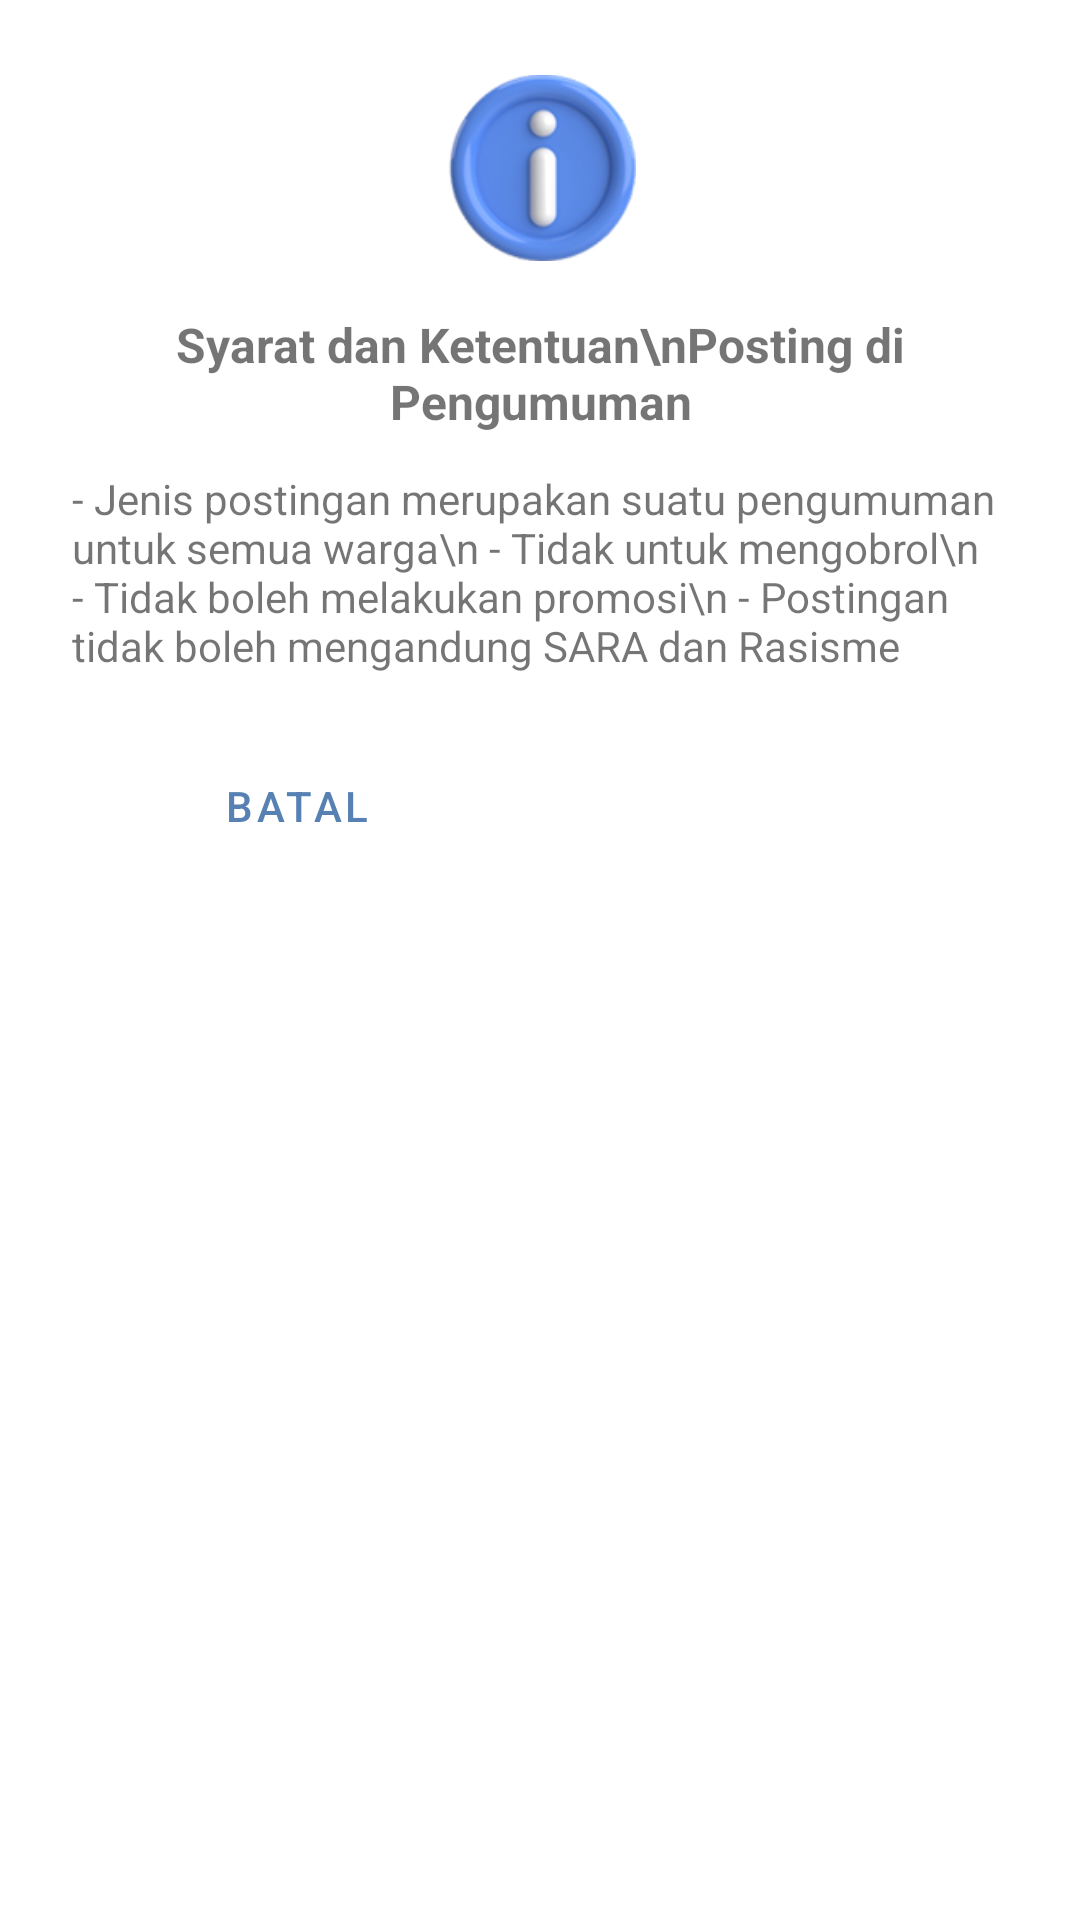

Here is an Android app screen rendered from its layout file. Give the layout XML and the strings, colors and styles it references.
<!-- AndroidManifest.xml: application theme Theme.SatuWargaApp -->
<!-- res/layout/fragment_dialog_pengumuman.xml -->
<?xml version="1.0" encoding="utf-8"?>
<LinearLayout xmlns:android="http://schemas.android.com/apk/res/android"
    xmlns:tools="http://schemas.android.com/tools"
    android:id="@+id/dialog_root"
    android:layout_width="match_parent"
    android:layout_height="wrap_content"
    android:orientation="vertical"
    android:layout_gravity="center"
    android:layout_margin="24dp"
    android:padding="24dp"
    tools:context=".ui.papanpengumuman.DialogPengumumanFragment"
    android:background="@drawable/bg_dialog"
    android:gravity="center_horizontal">

    <ImageView
        android:id="@+id/imgIcon"
        android:layout_width="64dp"
        android:layout_height="64dp"
        android:src="@drawable/img_state"
        android:layout_gravity="center_horizontal" />

    <TextView
        android:id="@+id/txtTitle"
        android:layout_width="match_parent"
        android:layout_height="wrap_content"
        android:text="Syarat dan Ketentuan\nPosting di Pengumuman"
        android:textStyle="bold"
        android:textAlignment="center"
        android:textSize="16sp"
        android:layout_marginTop="16dp" />

    <TextView
        android:id="@+id/txtRules"
        android:layout_width="match_parent"
        android:layout_height="wrap_content"
        android:text="- Jenis postingan merupakan suatu pengumuman untuk semua warga\n - Tidak untuk mengobrol\n - Tidak boleh melakukan promosi\n - Postingan tidak boleh mengandung SARA dan Rasisme"
        android:textSize="14sp"
        android:layout_marginTop="12dp" />

    <LinearLayout
        android:id="@+id/layoutButtons"
        android:layout_width="match_parent"
        android:layout_height="wrap_content"
        android:orientation="horizontal"
        android:gravity="center"
        android:layout_marginTop="20dp">

        <Button
            android:id="@+id/btnCancel"
            android:layout_width="0dp"
            android:layout_height="wrap_content"
            android:layout_weight="1"
            android:text="Batal"
            style="@style/Widget.MaterialComponents.Button.OutlinedButton" />

        <Space
            android:layout_width="12dp"
            android:layout_height="wrap_content" />

        <Button
            android:id="@+id/btnContinue"
            android:layout_width="0dp"
            android:layout_height="wrap_content"
            android:layout_weight="1"
            android:text="Lanjut"
            style="@style/Widget.MaterialComponents.Button" />
    </LinearLayout>

</LinearLayout>
<!-- resources referenced by this layout -->
<resources>
  <!-- drawable img_state: png bitmap (drawable, 17339 bytes) -->
  <style name="Theme.SatuWargaApp" parent="Theme.MaterialComponents.DayNight.DarkActionBar">
          <item name="colorPrimary">@color/blue_500</item>
          <item name="colorPrimaryVariant">@color/blue_700</item>
          <item name="colorOnPrimary">@android:color/white</item>
  
          
          <item name="colorSecondary">@color/blue_300</item>
          <item name="colorSecondaryVariant">@color/blue_400</item>
          <item name="colorOnSecondary">@android:color/white</item>
  
          
          <item name="android:colorBackground">@color/white</item>
          <item name="colorSurface">@color/blue_100</item>
          <item name="colorOnSurface">@color/blue_900</item>
          
      </style>
  <color name="blue_500">#5881B3</color>
  <color name="blue_700">#3E5C7F</color>
  <color name="blue_300">#8FABCC</color>
  <color name="blue_400">#799AC2</color>
  <color name="white">#FFFFFFFF</color>
  <color name="blue_100">#CBDEEF</color>
  <color name="blue_900">#25346B</color>
</resources>
